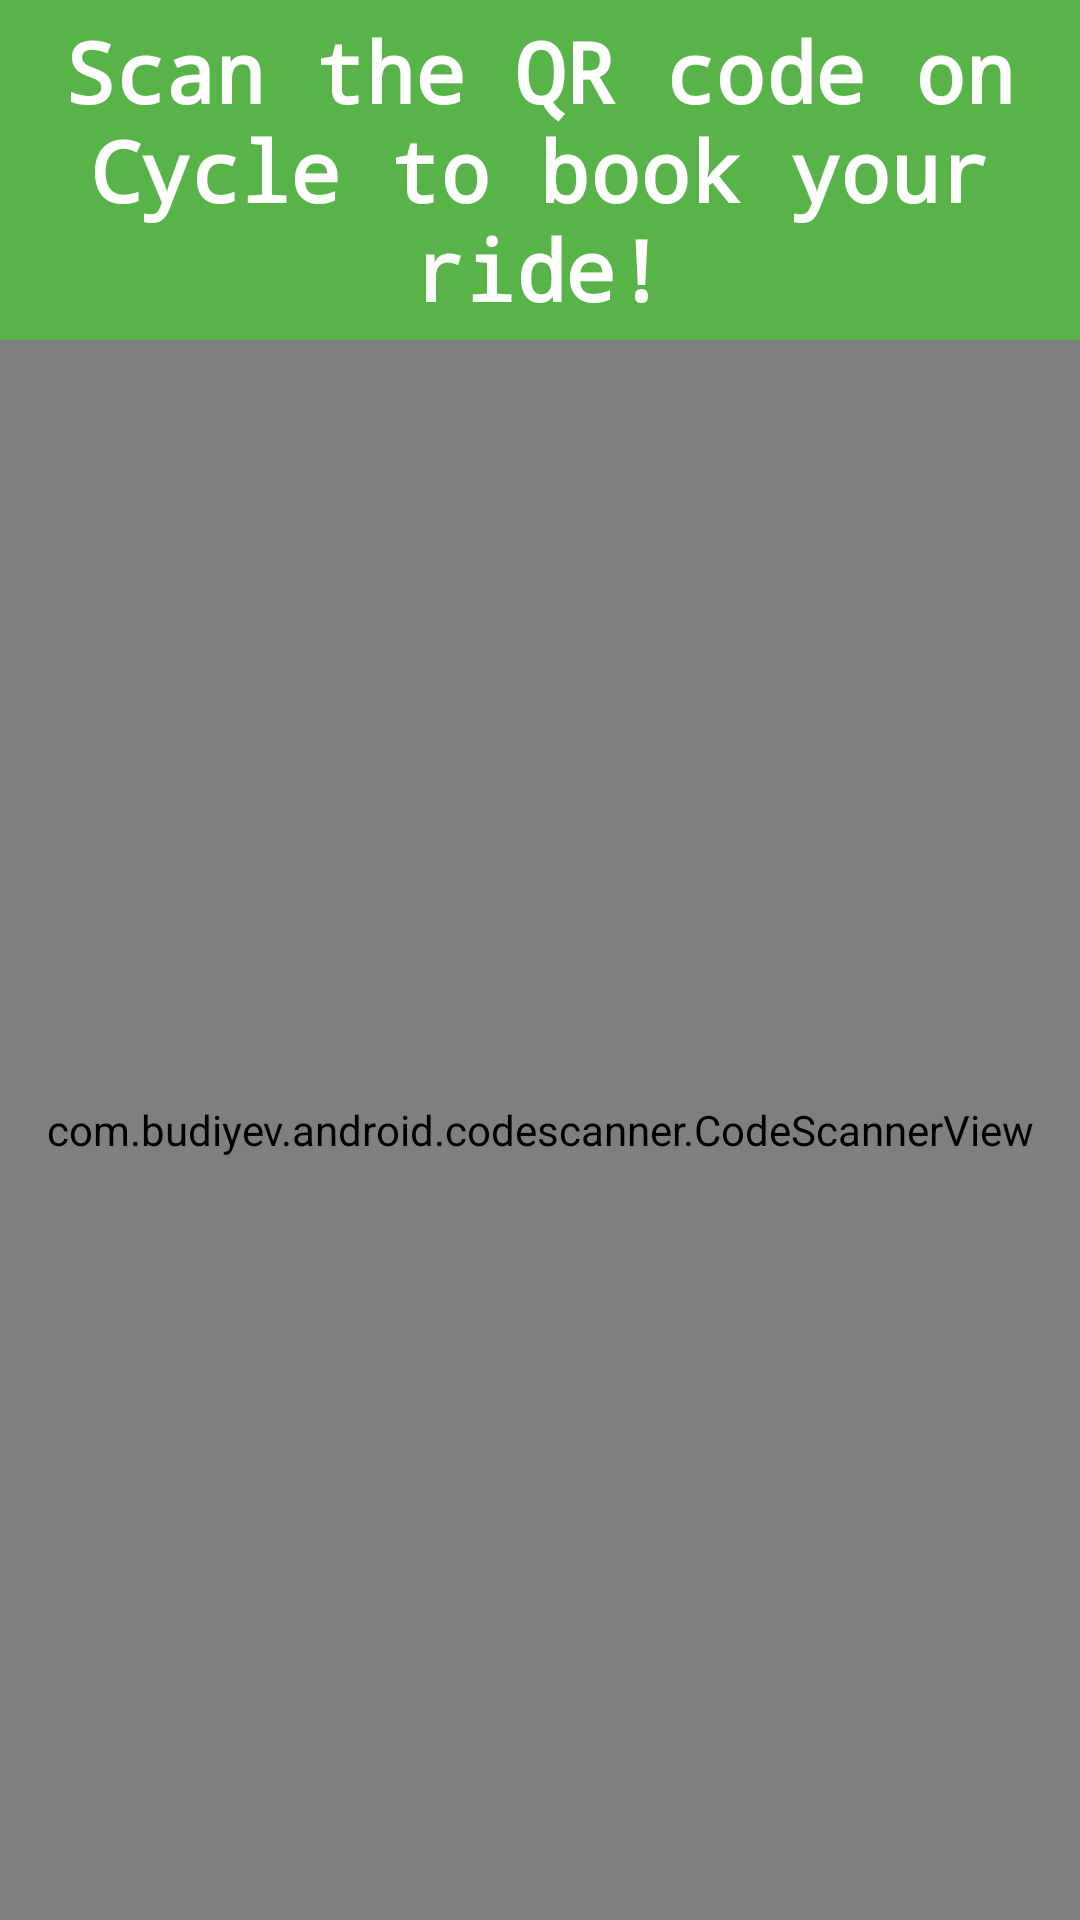

Write the Android layout XML for this screen, with the resource values it uses.
<!-- AndroidManifest.xml: application theme Theme.HBTUCycleApp -->
<!-- res/layout/activity_main.xml -->
<?xml version="1.0" encoding="utf-8"?>
<androidx.constraintlayout.widget.ConstraintLayout xmlns:android="http://schemas.android.com/apk/res/android"
    xmlns:app="http://schemas.android.com/apk/res-auto"
    xmlns:tools="http://schemas.android.com/tools"
    android:layout_width="match_parent"
    android:layout_height="match_parent"
    tools:context=".MainActivity">

    <LinearLayout
        android:id="@+id/topLL"
        android:layout_width="0dp"
        android:layout_height="wrap_content"
        android:background="#58B449"
        android:orientation="vertical"
        app:layout_constraintBottom_toTopOf="@+id/codescanner"
        app:layout_constraintLeft_toLeftOf="parent"
        app:layout_constraintRight_toRightOf="parent"
        app:layout_constraintTop_toTopOf="parent">

        <TextView
            android:layout_width="match_parent"
            android:layout_height="match_parent"
            android:fontFamily="monospace"
            android:gravity="center"
            android:padding="5dp"
            android:text="Scan the QR code on Cycle to book your ride!"
            android:textColor="@color/white"
            android:textSize="28sp"
            android:textStyle="bold" />

    </LinearLayout>

    <com.budiyev.android.codescanner.CodeScannerView
        android:id="@+id/codescanner"
        android:layout_width="0dp"
        android:layout_height="0dp"
        app:autoFocusButtonColor="@color/white"
        app:autoFocusButtonVisible="true"
        app:flashButtonColor="@color/white"
        app:flashButtonVisible="true"
        app:layout_constraintBottom_toBottomOf="parent"
        app:layout_constraintEnd_toEndOf="parent"
        app:layout_constraintLeft_toLeftOf="parent"
        app:layout_constraintStart_toStartOf="parent"
        app:layout_constraintTop_toBottomOf="@+id/topLL"
        app:maskColor="#80000000" />

</androidx.constraintlayout.widget.ConstraintLayout>
<!-- resources referenced by this layout -->
<resources>
  <color name="white">#FFFFFFFF</color>
  <style name="Theme.HBTUCycleApp" parent="Theme.MaterialComponents.Light.DarkActionBar">
          
          <item name="colorPrimary">@color/appTheme</item>
          <item name="colorPrimaryVariant">@color/appTheme</item>
          <item name="colorOnPrimary">@color/black</item>
          
          <item name="colorSecondary">@color/teal_200</item>
          <item name="colorSecondaryVariant">@color/teal_700</item>
          <item name="colorOnSecondary">@color/black</item>
          
          <item name="android:statusBarColor" tools:targetApi="l">?attr/colorPrimaryVariant</item>
          
      </style>
  <color name="appTheme">#58B449</color>
  <color name="black">#FF000000</color>
  <color name="teal_200">#FF03DAC5</color>
  <color name="teal_700">#FF018786</color>
</resources>
